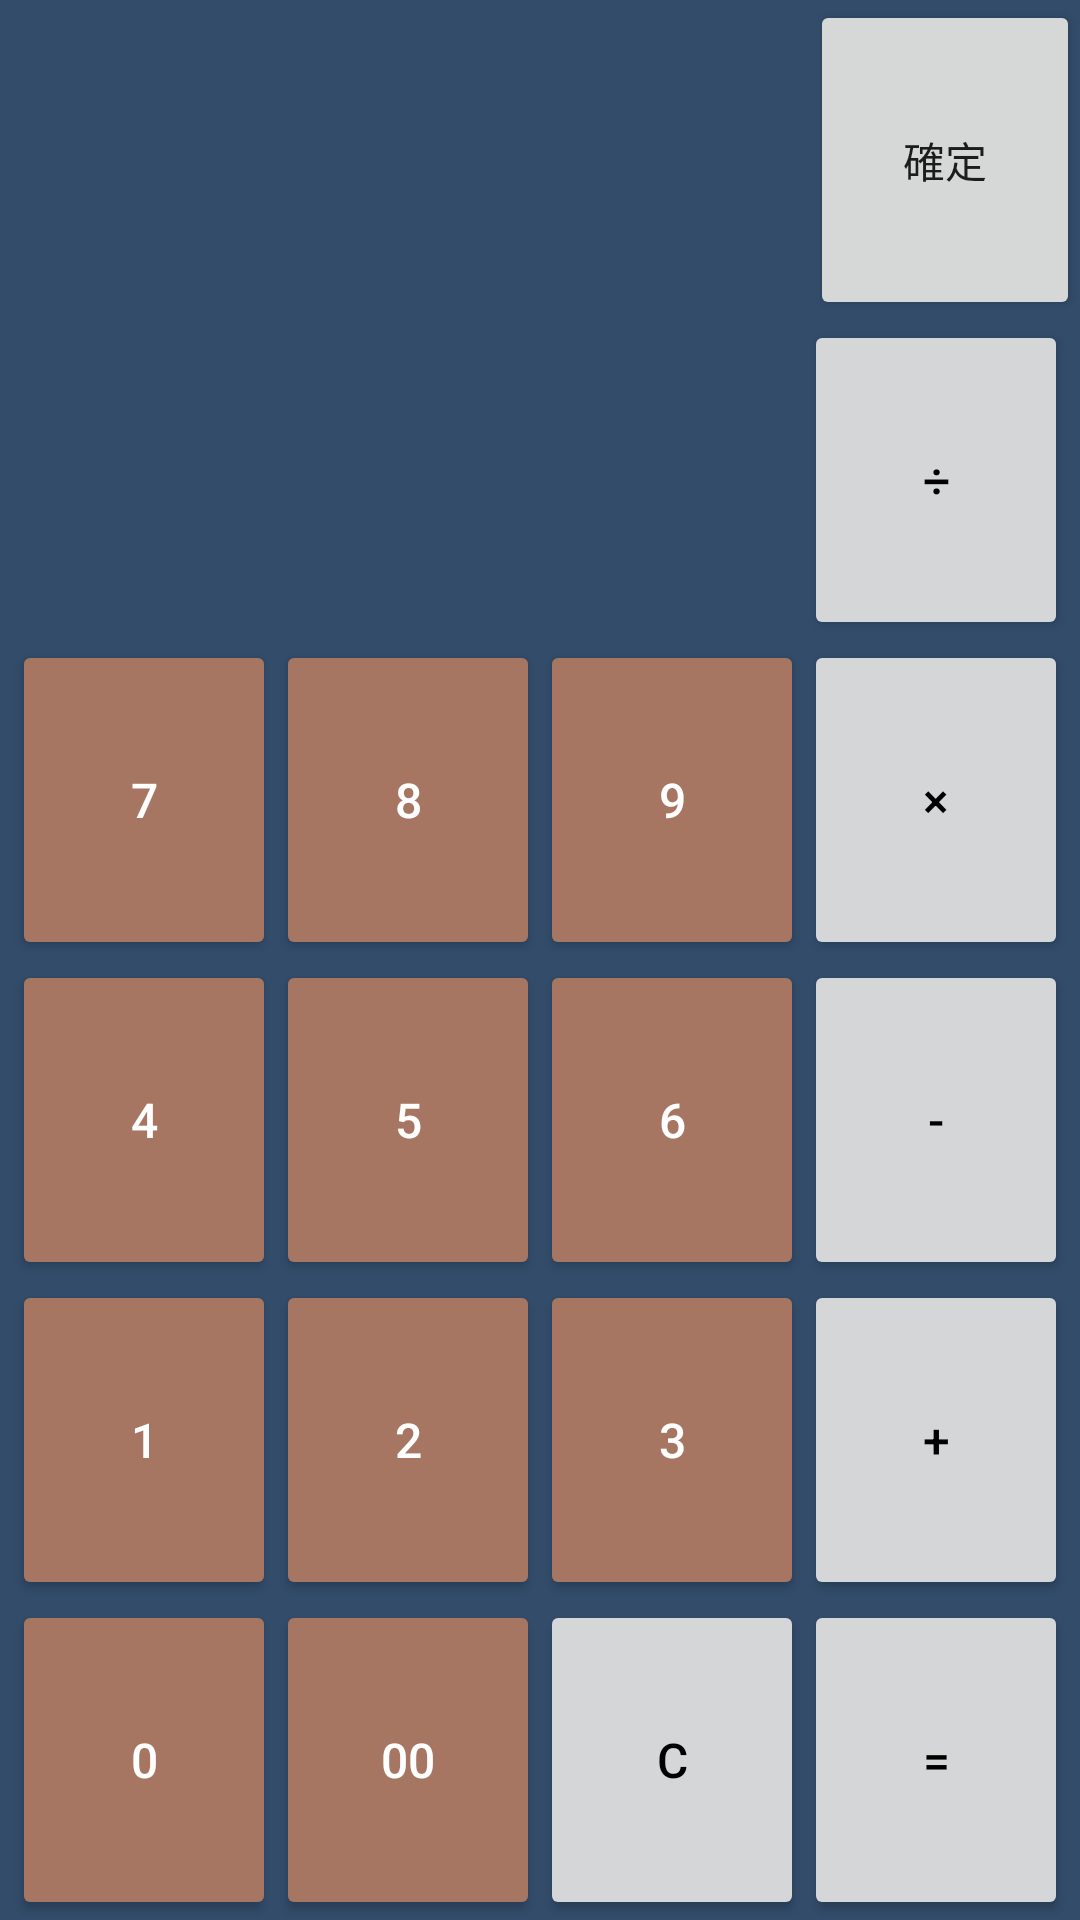

Produce the Android XML layout that renders to this screen, including the resource entries it uses.
<!-- AndroidManifest.xml: application theme DutchPayCalc -->
<!-- res/layout/calc_fragment.xml -->
<?xml version="1.0" encoding="utf-8"?>
<LinearLayout xmlns:android="http://schemas.android.com/apk/res/android"
    android:layout_width="match_parent"
    android:layout_height="match_parent"
    android:background="@color/theme_c2"
    android:orientation="vertical">

    <LinearLayout
        android:layout_width="match_parent"
        android:layout_height="0dp"
        android:layout_weight="1"
        android:orientation="horizontal">

        <LinearLayout
            android:layout_width="0dp"
            android:layout_height="match_parent"
            android:layout_weight="3"
            android:orientation="vertical">

            <TextView
                android:id="@+id/calc_result_text"
                style="@style/tv_calc_head"></TextView>


        </LinearLayout>
        <Button
            android:id="@+id/calc_commit_bt"
            android:layout_width="0dp"
            android:layout_height="match_parent"
            android:layout_weight="1"
            android:text="@string/commit"></Button>
    </LinearLayout>
    <LinearLayout
        android:layout_width="match_parent"
        android:layout_height="0dp"
        android:layout_weight="5"
        android:orientation="vertical">

        <LinearLayout
            android:layout_width="match_parent"
            android:layout_height="0dp"
            android:layout_weight="1"
            android:layout_marginHorizontal="4dp"
            android:orientation="horizontal">
            <TextView
                android:id="@+id/calc_recent_text"
                style="@style/tv_calc_bottom"></TextView>
            <Button
                android:id="@+id/calc_division_bt"
                style="@style/bt_char_calc"
                android:text="@string/division"></Button>

        </LinearLayout>

        <LinearLayout
            android:layout_width="match_parent"
            android:layout_height="0dp"
            android:layout_weight="1"
            android:layout_marginHorizontal="4dp"
            android:orientation="horizontal">

            <Button
                android:id="@+id/calc_seven_bt"
                style="@style/bt_num_calc"
                android:text="@string/seven"></Button>

            <Button
                android:id="@+id/calc_eight_bt"
                style="@style/bt_num_calc"
                android:text="@string/eight"></Button>

            <Button
                android:id="@+id/calc_nine_bt"
                style="@style/bt_num_calc"
                android:text="@string/nine"></Button>

            <Button
                android:id="@+id/calc_multiple_bt"
                style="@style/bt_char_calc"
                android:text="×"></Button>
        </LinearLayout>

        <LinearLayout
            android:layout_width="match_parent"
            android:layout_height="0dp"
            android:layout_marginHorizontal="4dp"
            android:layout_weight="1"
            android:orientation="horizontal">

            <Button
                android:id="@+id/calc_four_bt"
                style="@style/bt_num_calc"
                android:text="@string/four"></Button>

            <Button
                android:id="@+id/calc_five_bt"
                style="@style/bt_num_calc"
                android:text="@string/five"></Button>

            <Button
                android:id="@+id/calc_six_bt"
                style="@style/bt_num_calc"
                android:text="@string/six"></Button>

            <Button
                android:id="@+id/calc_minus_bt"
                style="@style/bt_char_calc"
                android:text="@string/minus"></Button>
        </LinearLayout>

        <LinearLayout
            android:layout_width="match_parent"
            android:layout_height="0dp"
            android:layout_marginHorizontal="4dp"
            android:layout_weight="1"
            android:orientation="horizontal">

            <Button
                android:id="@+id/calc_one_bt"
                style="@style/bt_num_calc"
                android:text="@string/one"></Button>

            <Button
                android:id="@+id/calc_two_bt"
                style="@style/bt_num_calc"
                android:text="@string/two"></Button>

            <Button
                android:id="@+id/calc_three_bt"
                style="@style/bt_num_calc"
                android:text="@string/three"></Button>

            <Button
                android:id="@+id/calc_plus_bt"
                style="@style/bt_char_calc"
                android:text="@string/plus"></Button>

        </LinearLayout>

        <LinearLayout
            android:layout_width="match_parent"
            android:layout_height="0dp"
            android:layout_marginHorizontal="4dp"
            android:layout_weight="1"
            android:orientation="horizontal">

            <Button
                android:id="@+id/calc_zero_bt"
                style="@style/bt_num_calc"
                android:text="@string/zero"></Button>

            <Button
                android:id="@+id/calc_two_zero_bt"
                style="@style/bt_num_calc"
                android:text="@string/two_zero" />

            <Button
                android:id="@+id/calc_clear_bt"
                style="@style/bt_char_calc"
                android:text="@string/clear"></Button>

            <Button
                android:id="@+id/calc_equal_bt"
                style="@style/bt_char_calc"
                android:text="="></Button>
        </LinearLayout>
    </LinearLayout>
</LinearLayout>
<!-- resources referenced by this layout -->
<resources>
  <color name="theme_c2">#324c6a</color>
  <string name="clear">C</string>
  <string name="commit">確定</string>
  <string name="division">÷</string>
  <string name="eight">8</string>
  <string name="five">5</string>
  <string name="four">4</string>
  <string name="minus">-</string>
  <string name="nine">9</string>
  <string name="one">1</string>
  <string name="plus">+</string>
  <string name="seven">7</string>
  <string name="six">6</string>
  <string name="three">3</string>
  <string name="two">2</string>
  <string name="two_zero">00</string>
  <string name="zero">0</string>
  <style name="bt_char_calc">
          <item name="android:layout_weight">1</item>
          <item name="android:layout_width">0dp</item>
          <item name="android:layout_height">match_parent</item>
          <item name="android:textSize">16dp</item>
          <item name="android:gravity">center</item>
          <item name="android:textColor">@color/black</item>
          <item name="backgroundTint">@color/theme_c1</item>
      </style>
  <style name="bt_num_calc">
          <item name="android:layout_weight">1</item>
          <item name="android:layout_width">0dp</item>
          <item name="android:layout_height">match_parent</item>
          <item name="android:textSize">16dp</item>
          <item name="android:gravity">center</item>
          <item name="android:textColor">@color/white</item>
          <item name="backgroundTint">@color/theme_c4</item>
      </style>
  <style name="tv_calc_bottom">
          <item name="android:layout_width">0dp</item>
          <item name="android:layout_weight">3</item>
          <item name="android:layout_height">match_parent</item>
          <item name="android:textSize">30dp</item>
          <item name="android:paddingLeft">16dp</item>
          <item name="android:gravity">left|center_vertical</item>
          <item name="android:textColor">@color/white</item>
      </style>
  <style name="tv_calc_head">
          <item name="android:layout_width">match_parent</item>
          <item name="android:layout_weight">1</item>
          <item name="android:layout_height">0dp</item>
          <item name="android:textSize">20dp</item>
          <item name="android:paddingLeft">16dp</item>
          <item name="android:gravity">left|center_vertical</item>
          <item name="android:textColor">@color/white</item>
      </style>
  <style name="DutchPayCalc" parent="Theme.MaterialComponents.DayNight.NoActionBar">
          <item name="colorPrimary">@color/theme_c2</item>
          <item name="colorPrimaryVariant">@color/theme_c3</item>
          <item name="colorOnPrimary">@color/white</item>
          <item name="colorSecondary">@color/white</item>
          <item name="colorSecondaryVariant">@color/theme_a4</item>
          <item name="colorOnSecondary">@color/white</item>
          <item name="android:colorBackground" tools:targetApi="l">@color/theme_c2</item>
          <item name="colorOnBackground">@color/theme_c3</item>
          <item name="colorSurface">@color/white</item>
          <item name="colorOnSurface">@color/theme_c2</item>
          <item name="colorError">@color/theme_c3</item>
          <item name="colorOnError">@color/theme_c3</item>
  
          <item name="statusBarBackground">@color/theme_c2</item>
          <item name="android:statusBarColor" tools:targetApi="l">?attr/statusBarBackground</item>
      </style>
  <color name="black">#FF000000</color>
  <color name="theme_c1">#d4d6d7</color>
  <color name="white">#FFFFFF</color>
  <color name="theme_c4">#a67662</color>
  <color name="theme_c3">#6c5b71</color>
  <color name="theme_a4">#cba43b</color>
</resources>
